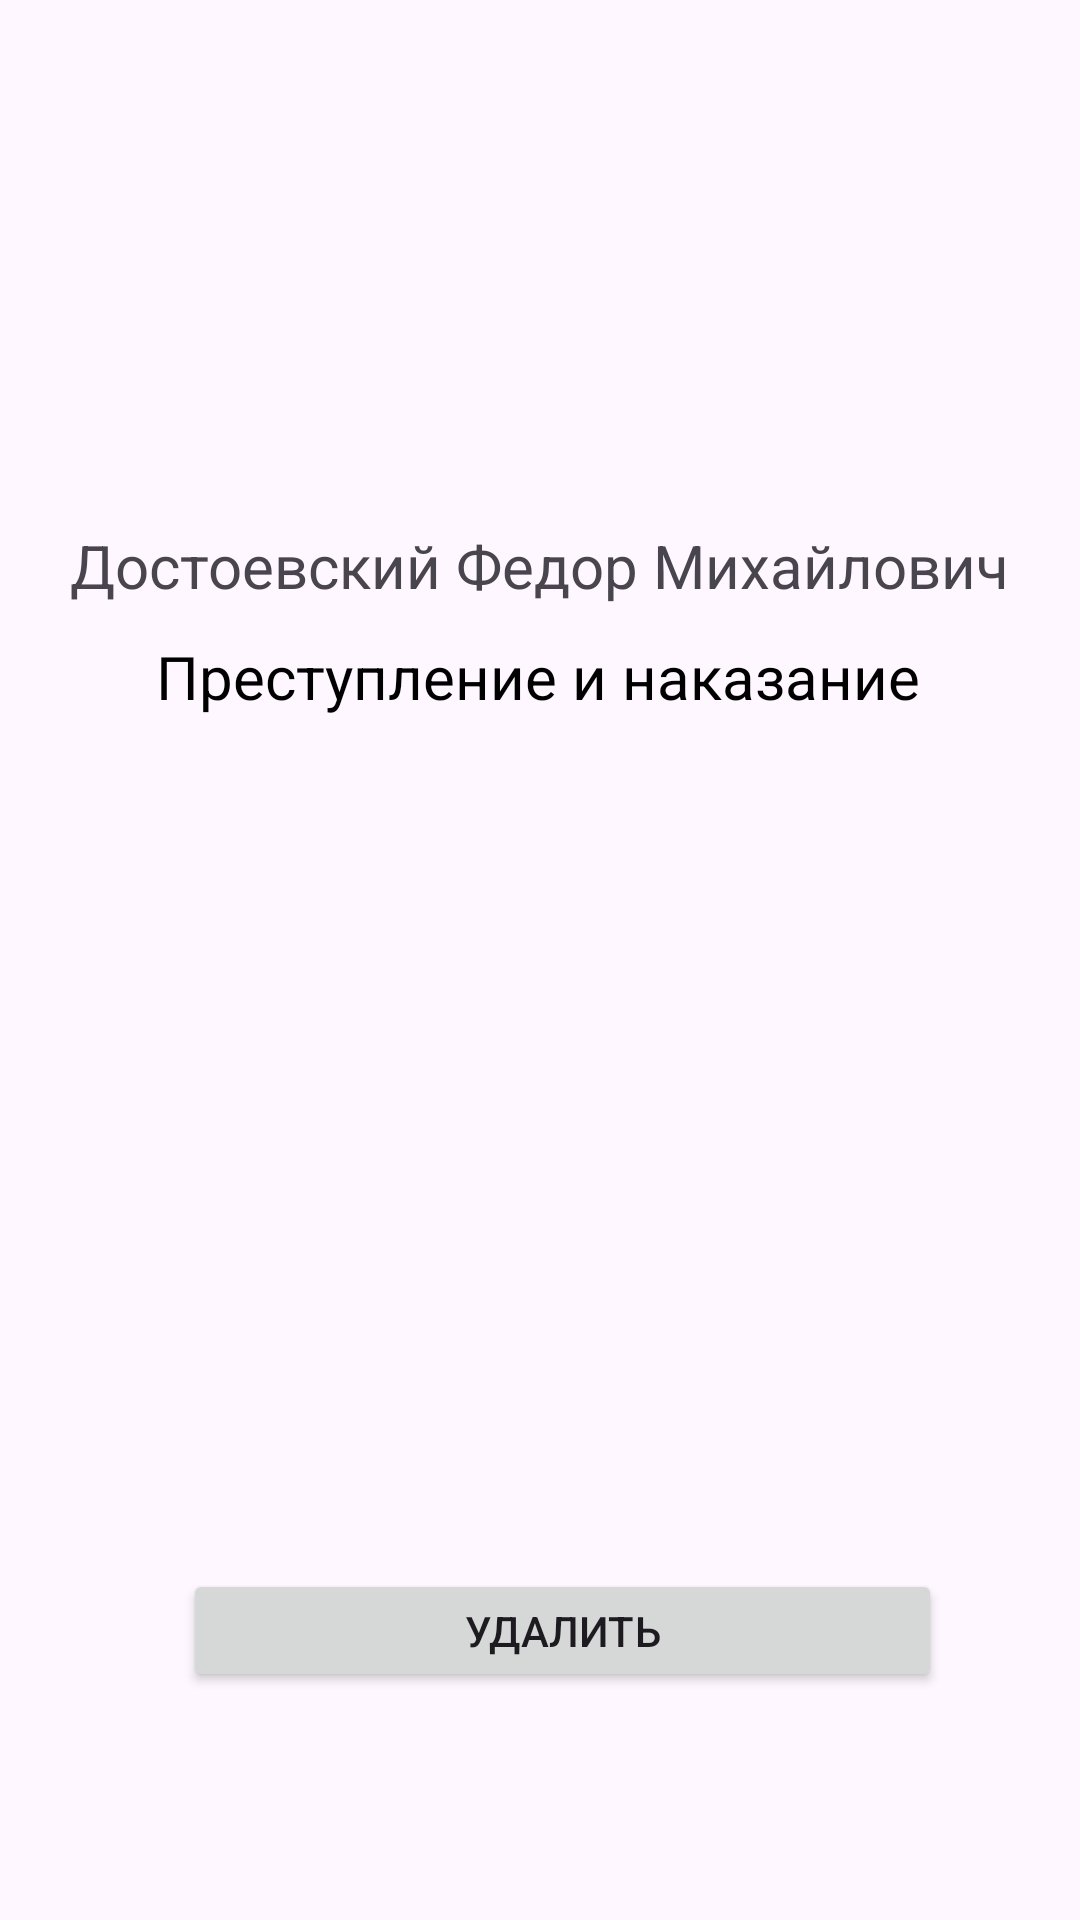

Android layout source for this screen:
<!-- AndroidManifest.xml: application theme Theme.DataBasess -->
<!-- res/layout/activity_open_page.xml -->
<?xml version="1.0" encoding="utf-8"?>
<androidx.constraintlayout.widget.ConstraintLayout xmlns:android="http://schemas.android.com/apk/res/android"
    xmlns:tools="http://schemas.android.com/tools"
    android:layout_width="match_parent"
    android:layout_height="match_parent"
    xmlns:app="http://schemas.android.com/apk/res-auto">


    <TextView
        android:id="@+id/b_author"
        android:layout_width="wrap_content"
        android:layout_height="wrap_content"
        android:layout_margin="10dp"
        android:text="Достоевский Федор Михайлович"
        android:textSize="20sp"
        app:layout_constraintBottom_toBottomOf="parent"
        app:layout_constraintEnd_toEndOf="parent"
        app:layout_constraintHorizontal_bias="0.494"
        app:layout_constraintStart_toStartOf="parent"
        app:layout_constraintTop_toTopOf="parent"
        app:layout_constraintVertical_bias="0.278" />

    <TextView
        android:id="@+id/b_name"
        android:layout_width="wrap_content"
        android:layout_height="wrap_content"
        android:layout_margin="10dp"
        android:layout_marginTop="268dp"
        android:text="Преступление и наказание"
        android:textColor="@color/black"
        android:textSize="20sp"
        app:layout_constraintBottom_toBottomOf="parent"
        app:layout_constraintEnd_toEndOf="parent"
        app:layout_constraintHorizontal_bias="0.496"
        app:layout_constraintStart_toStartOf="parent"
        app:layout_constraintTop_toBottomOf="@id/b_author"
        app:layout_constraintVertical_bias="0.0" />

    <Button
        android:id="@+id/deleteBtm"
        android:layout_width="253dp"
        android:layout_height="41dp"
        android:text="Удалить"
        app:layout_constraintBottom_toBottomOf="parent"
        app:layout_constraintEnd_toEndOf="parent"
        app:layout_constraintHorizontal_bias="0.569"
        app:layout_constraintStart_toStartOf="parent"
        app:layout_constraintTop_toTopOf="parent"
        app:layout_constraintVertical_bias="0.873" />



</androidx.constraintlayout.widget.ConstraintLayout>
<!-- resources referenced by this layout -->
<resources>
  <style name="Theme.DataBasess" parent="Base.Theme.DataBasess" />
  <style name="Base.Theme.DataBasess" parent="Theme.Material3.DayNight.NoActionBar">
          
          
      </style>
  <!-- not gathered from this repository: default colours our renderer supplied (Android Studio template values) -->
  <color name="black">#FF000000</color>
</resources>
